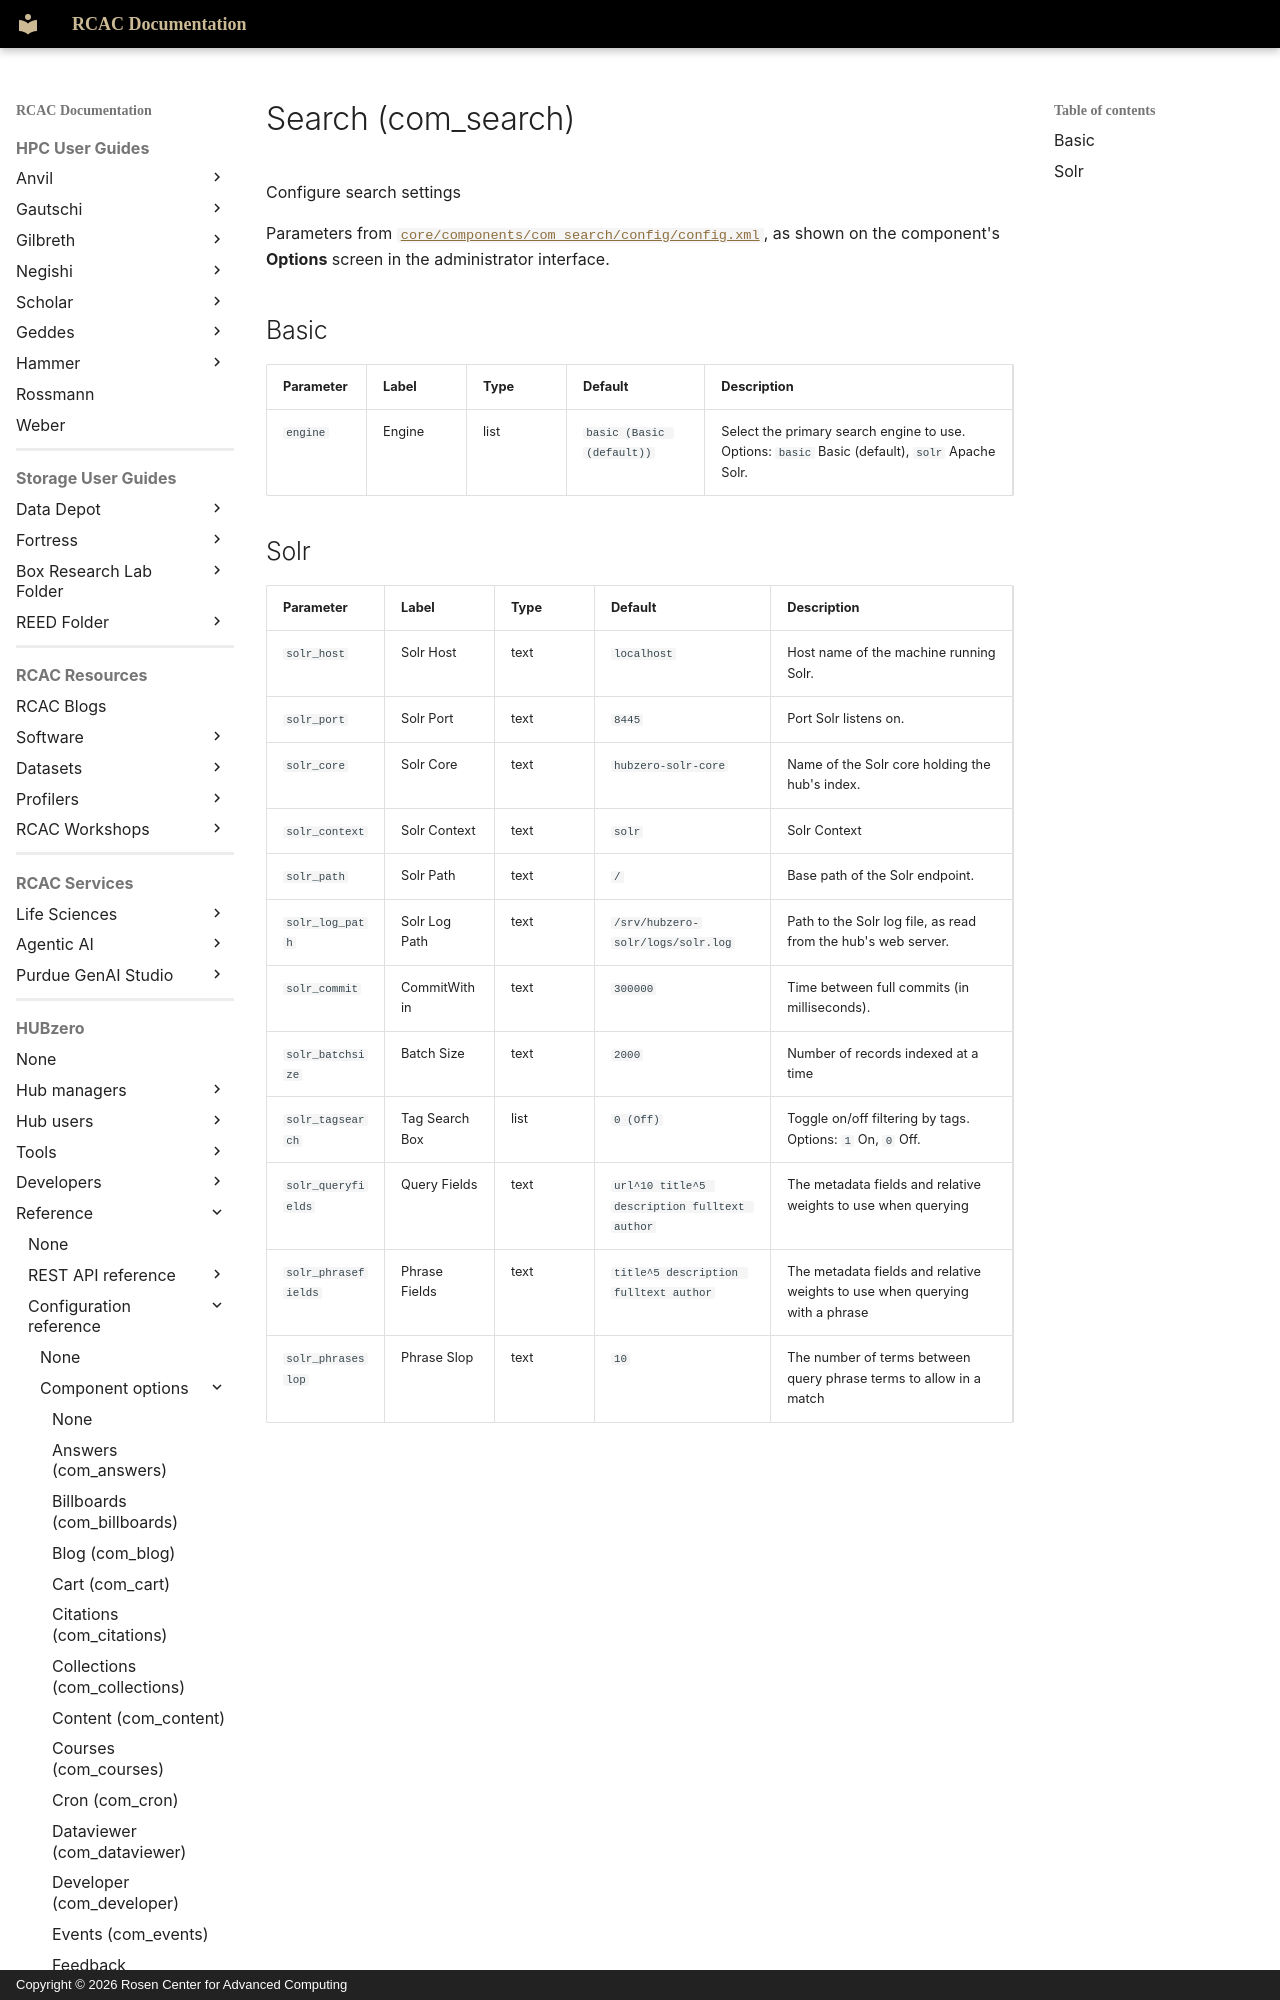

repository: PurdueRCAC/RCAC-Docs · page: hubzero/reference/configuration/components/search/index.html · generator: mkdocs · copyright: Copyright © 2026 Rosen Center for Advanced Computing

---
tags:
- HUBzero
render_macros: false
hubzero:
  upstream: docs/reference/configuration/components/search.md
  commit: 9c1a8c678002bdfb41860f90915a3589ab60339e
  status: generated
  source: core/components/com_search/config/config.xml
---

# Search (com_search)

Configure search settings

Parameters from [`core/components/com_search/config/config.xml`](https://github.com/hubzero/hubzero-cms/blob/9c1a8c678002bdfb41860f90915a3589ab60339e/core/components/com_search/config/config.xml), as shown on the component's **Options** screen in the administrator interface.

## Basic

| Parameter | Label | Type | Default | Description |
|---|---|---|---|---|
| `engine` | Engine | list | `basic (Basic (default))` | Select the primary search engine to use. Options: `basic` Basic (default), `solr` Apache Solr. |
